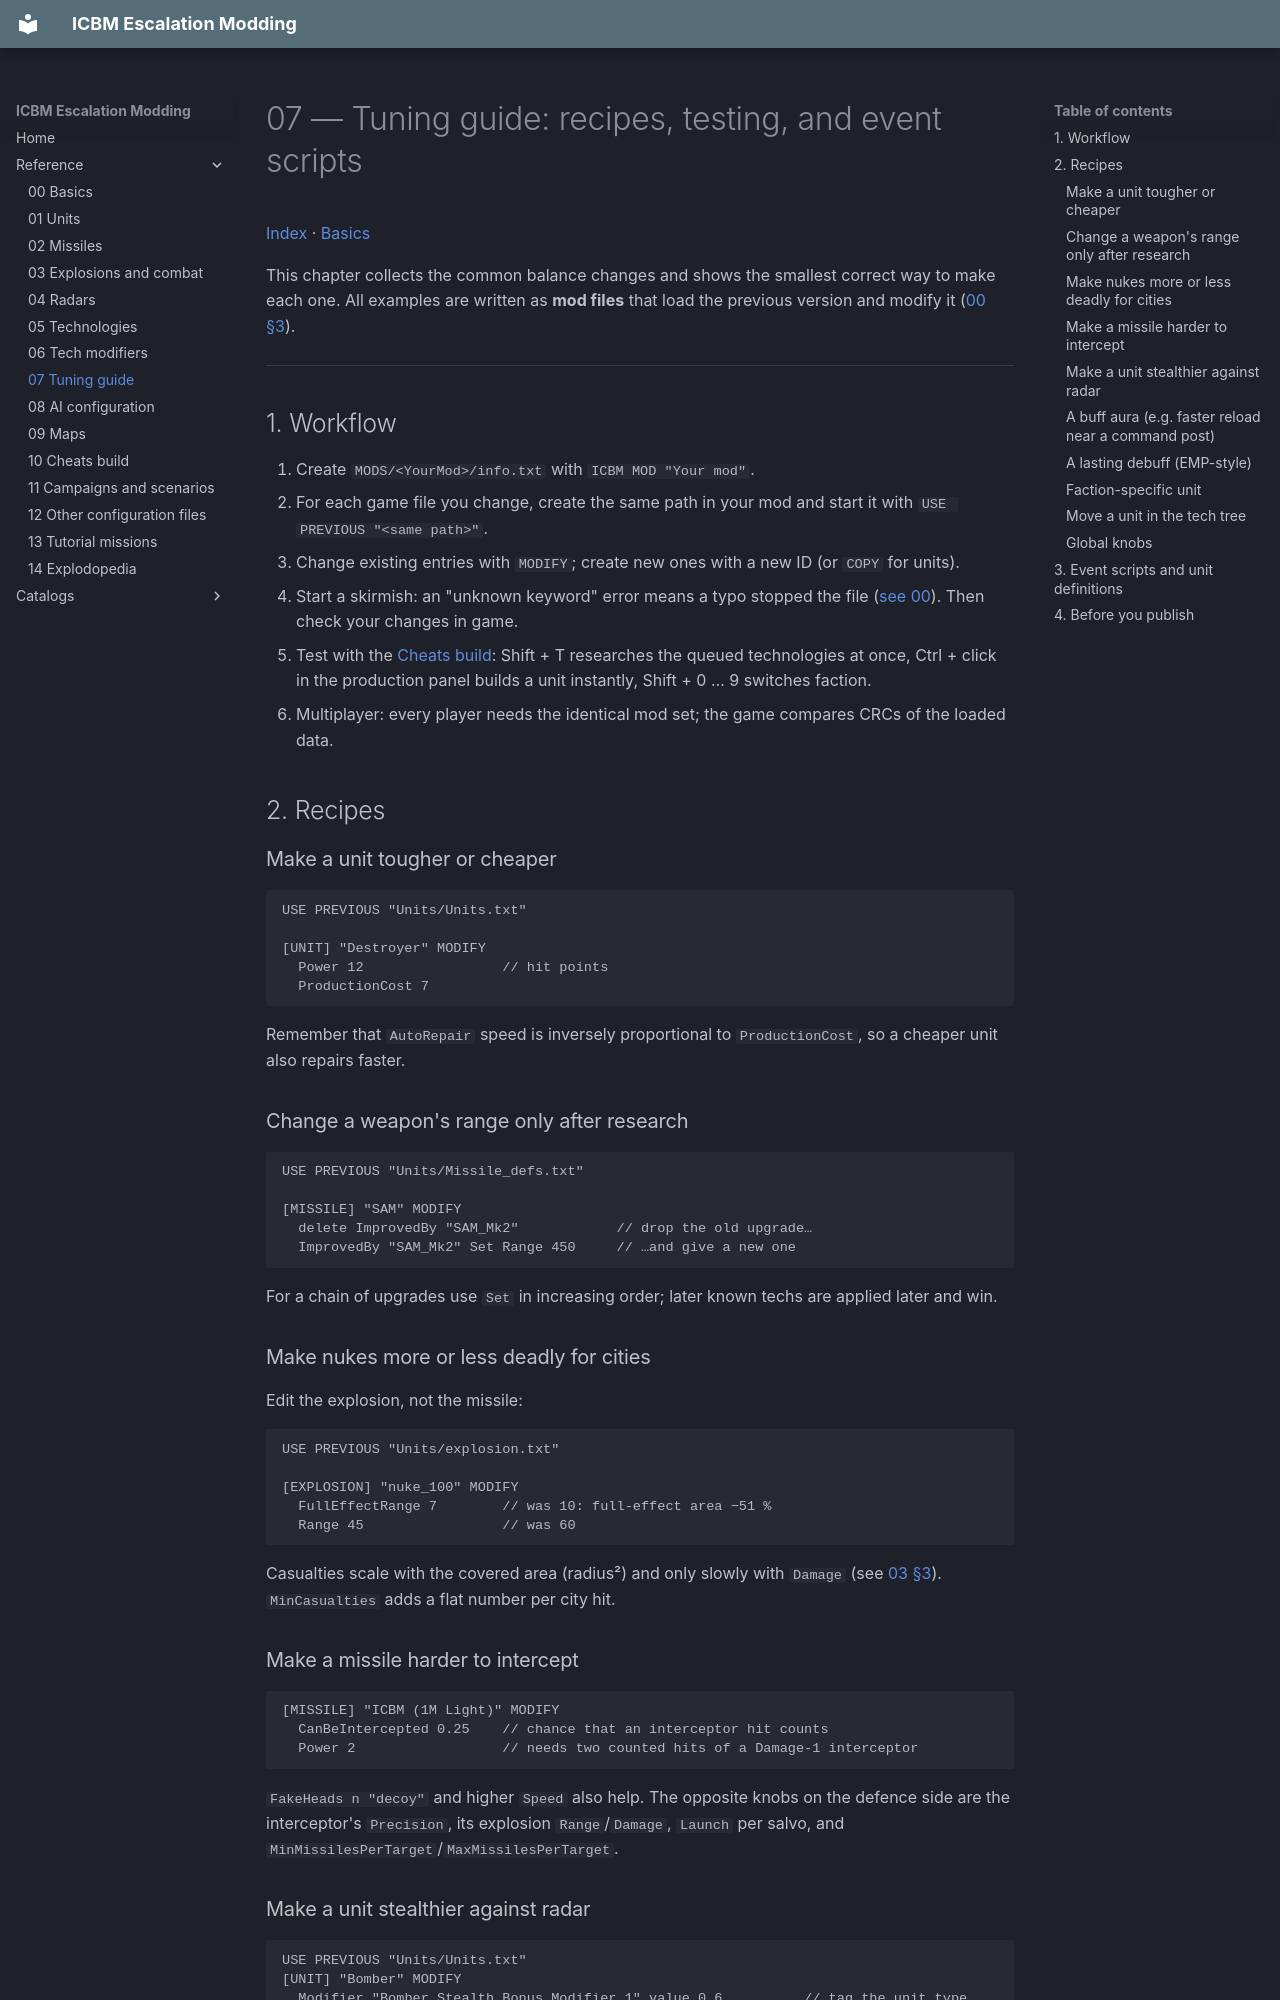

repository: ufnv/icbm-mod · page: 07-Tuning-Guide/index.html · generator: mkdocs

# 07 — Tuning guide: recipes, testing, and event scripts

[Index](index.md) · [Basics](00-Basics.md)

This chapter collects the common balance changes and shows the smallest correct way to make each one.
All examples are written as **mod files** that load the previous version and modify it
([00 §3](00-Basics.md#3-mods-and-file-overriding)).

---

## 1. Workflow

1. Create `MODS/<YourMod>/info.txt` with `ICBM MOD "Your mod"`.
2. For each game file you change, create the same path in your mod and start it with
   `USE PREVIOUS "<same path>"`.
3. Change existing entries with `MODIFY`; create new ones with a new ID (or `COPY` for units).
4. Start a skirmish: an "unknown keyword" error means a typo stopped the file ([see 00](00-Basics.md#-an-unknown-keyword-stops-the-file)). Then check your changes in game.
5. Test with the [Cheats build](10-Cheats-Build.md): Shift + T researches the queued technologies at
   once, Ctrl + click in the production panel builds a unit instantly, Shift + 0 … 9 switches faction.
6. Multiplayer: every player needs the identical mod set; the game compares CRCs of the loaded data.

## 2. Recipes

### Make a unit tougher or cheaper

```
USE PREVIOUS "Units/Units.txt"

[UNIT] "Destroyer" MODIFY
  Power 12                 // hit points
  ProductionCost 7
```

Remember that `AutoRepair` speed is inversely proportional to `ProductionCost`, so a cheaper unit also
repairs faster.

### Change a weapon's range only after research

```
USE PREVIOUS "Units/Missile_defs.txt"

[MISSILE] "SAM" MODIFY
  delete ImprovedBy "SAM_Mk2"            // drop the old upgrade…
  ImprovedBy "SAM_Mk2" Set Range 450     // …and give a new one
```

For a chain of upgrades use `Set` in increasing order; later known techs are applied later and win.

### Make nukes more or less deadly for cities

Edit the explosion, not the missile:

```
USE PREVIOUS "Units/explosion.txt"

[EXPLOSION] "nuke_100" MODIFY
  FullEffectRange 7        // was 10: full-effect area −51 %
  Range 45                 // was 60
```

Casualties scale with the covered area (radius²) and only slowly with `Damage` (see
[03 §3](03-Explosions.md#3-hitting-cities)). `MinCasualties` adds a flat number per city hit.

### Make a missile harder to intercept

```
[MISSILE] "ICBM (1M Light)" MODIFY
  CanBeIntercepted 0.25    // chance that an interceptor hit counts
  Power 2                  // needs two counted hits of a Damage-1 interceptor
```

`FakeHeads n "decoy"` and higher `Speed` also help. The opposite knobs on the defence side are the
interceptor's `Precision`, its explosion `Range`/`Damage`, `Launch` per salvo, and
`MinMissilesPerTarget`/`MaxMissilesPerTarget`.
